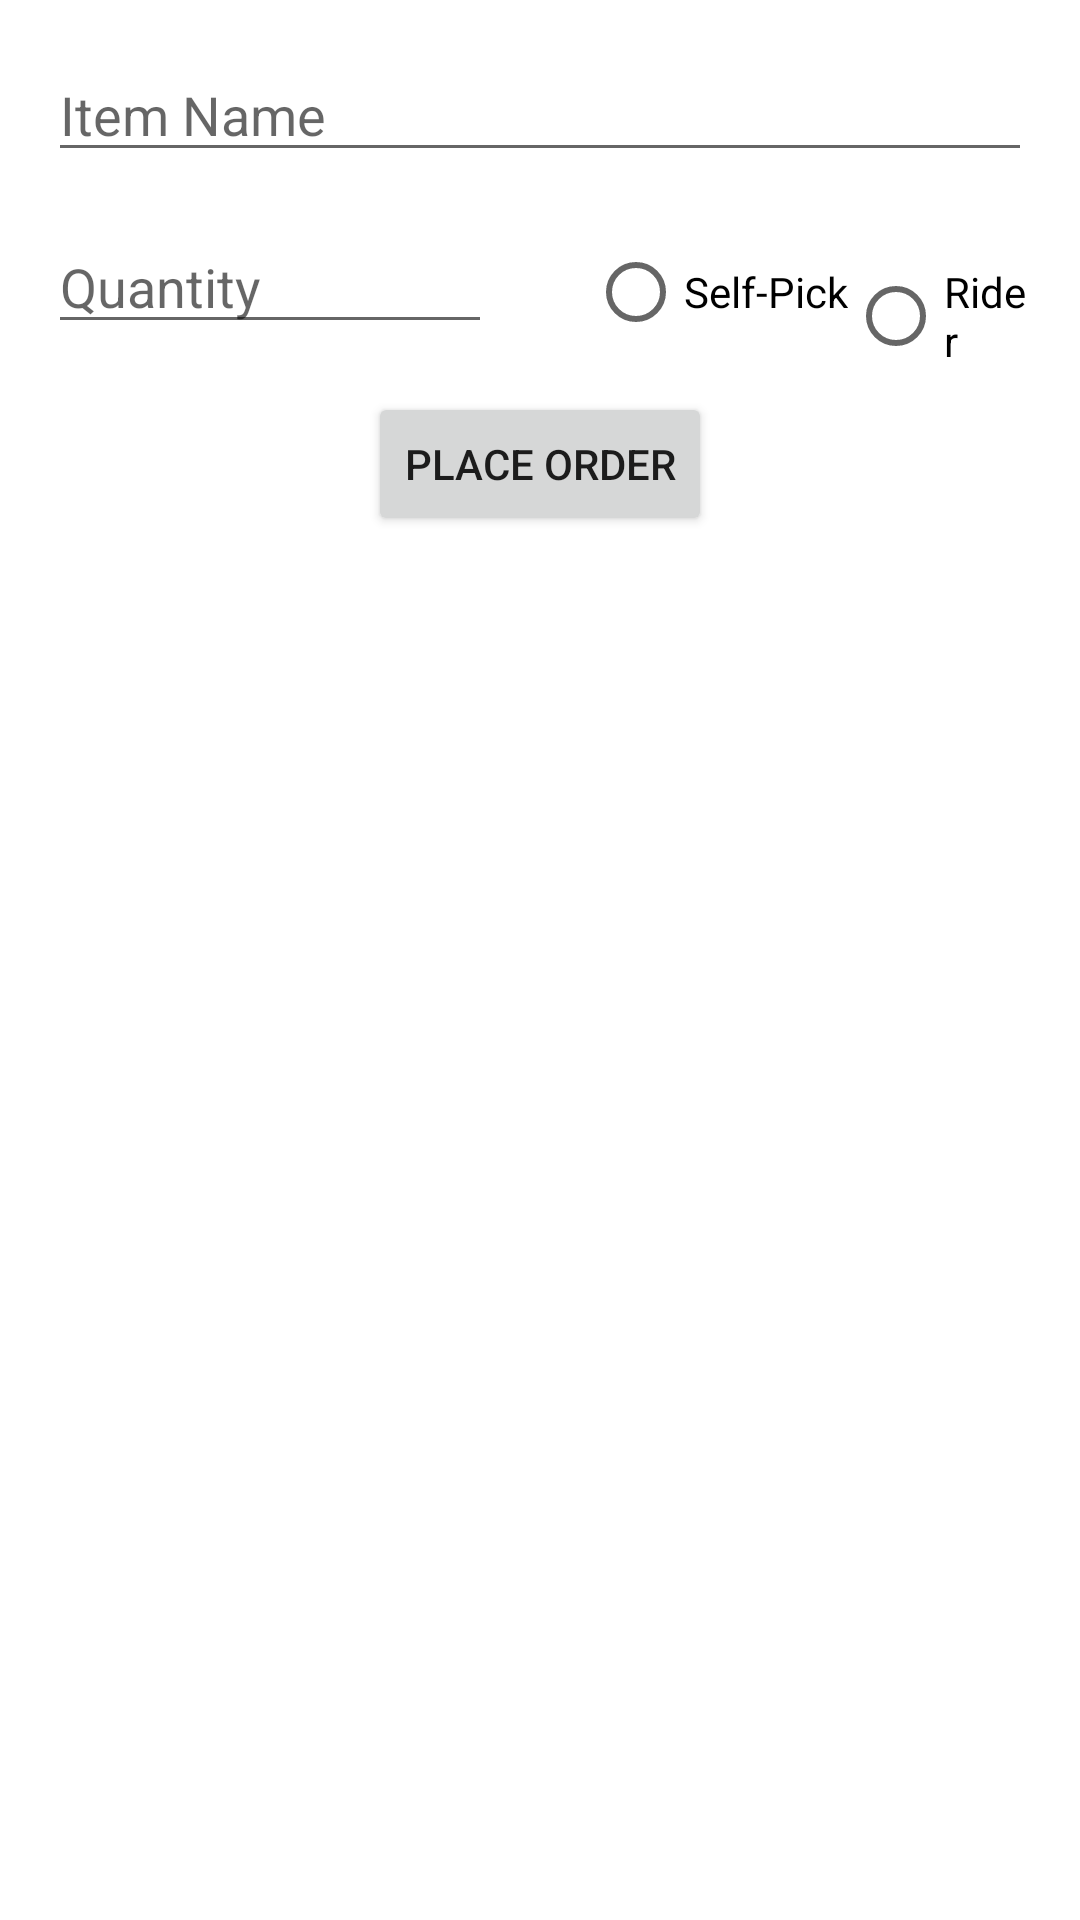

Produce the Android XML layout that renders to this screen, including the resource entries it uses.
<!-- AndroidManifest.xml: application theme Theme.OrderedNow -->
<!-- res/layout/activity_main.xml -->
<?xml version="1.0" encoding="utf-8"?>
<androidx.constraintlayout.widget.ConstraintLayout xmlns:android="http://schemas.android.com/apk/res/android"
    xmlns:app="http://schemas.android.com/apk/res-auto"
    xmlns:tools="http://schemas.android.com/tools"
    android:layout_width="match_parent"
    android:layout_height="match_parent"
    tools:context=".MainActivity">

    <EditText
        android:id="@+id/etItemName"
        android:layout_width="0dp"
        android:layout_height="wrap_content"
        android:layout_margin="16dp"
        android:hint="Item Name"
        android:inputType="text"
        app:layout_constraintEnd_toEndOf="parent"
        app:layout_constraintStart_toStartOf="parent"
        app:layout_constraintTop_toTopOf="parent" />

    <RadioGroup
        android:id="@+id/rgDelivery"
        android:layout_width="0dp"
        android:layout_height="wrap_content"
        android:layout_margin="16dp"
        android:orientation="horizontal"
        app:layout_constraintEnd_toEndOf="parent"
        app:layout_constraintHorizontal_bias="0.5"
        app:layout_constraintStart_toEndOf="@+id/etItemQuantity"
        app:layout_constraintTop_toBottomOf="@+id/etItemName">

        <RadioButton
            android:id="@+id/rbSelfPick"
            android:layout_width="wrap_content"
            android:layout_height="wrap_content"
            android:text="Self-Pick" />

        <RadioButton
            android:id="@+id/rbRiderPick"
            android:layout_width="wrap_content"
            android:layout_height="wrap_content"
            android:text="Rider" />

    </RadioGroup>

    <EditText
        android:id="@+id/etItemQuantity"
        android:layout_width="0dp"
        android:layout_height="wrap_content"
        android:layout_margin="16dp"
        android:inputType="number"
        android:hint="Quantity"
        app:layout_constraintEnd_toStartOf="@+id/rgDelivery"
        app:layout_constraintHorizontal_bias="0.5"
        app:layout_constraintStart_toStartOf="parent"
        app:layout_constraintTop_toBottomOf="@+id/etItemName" />

    <Button
        android:id="@+id/btnOrder"
        android:layout_width="wrap_content"
        android:layout_height="wrap_content"
        android:layout_marginTop="16dp"
        android:text="place order"
        app:layout_constraintEnd_toEndOf="parent"
        app:layout_constraintStart_toStartOf="parent"
        app:layout_constraintTop_toBottomOf="@+id/etItemQuantity" />


</androidx.constraintlayout.widget.ConstraintLayout>
<!-- resources referenced by this layout -->
<resources>
  <style name="Theme.OrderedNow" parent="Theme.MaterialComponents.DayNight.DarkActionBar">
          
          <item name="colorPrimary">@color/purple_500</item>
          <item name="colorPrimaryVariant">@color/purple_700</item>
          <item name="colorOnPrimary">@color/white</item>
          
          <item name="colorSecondary">@color/teal_200</item>
          <item name="colorSecondaryVariant">@color/teal_700</item>
          <item name="colorOnSecondary">@color/black</item>
          
          <item name="android:statusBarColor" tools:targetApi="l">?attr/colorPrimaryVariant</item>
          
      </style>
  <!-- not gathered from this repository: default colours our renderer supplied (Android Studio template values) -->
  <color name="purple_500">#FF6200EE</color>
  <color name="purple_700">#FF3700B3</color>
  <color name="teal_200">#FF03DAC5</color>
  <color name="teal_700">#FF018786</color>
  <color name="black">#FF000000</color>
  <color name="white">#FFFFFFFF</color>
</resources>
